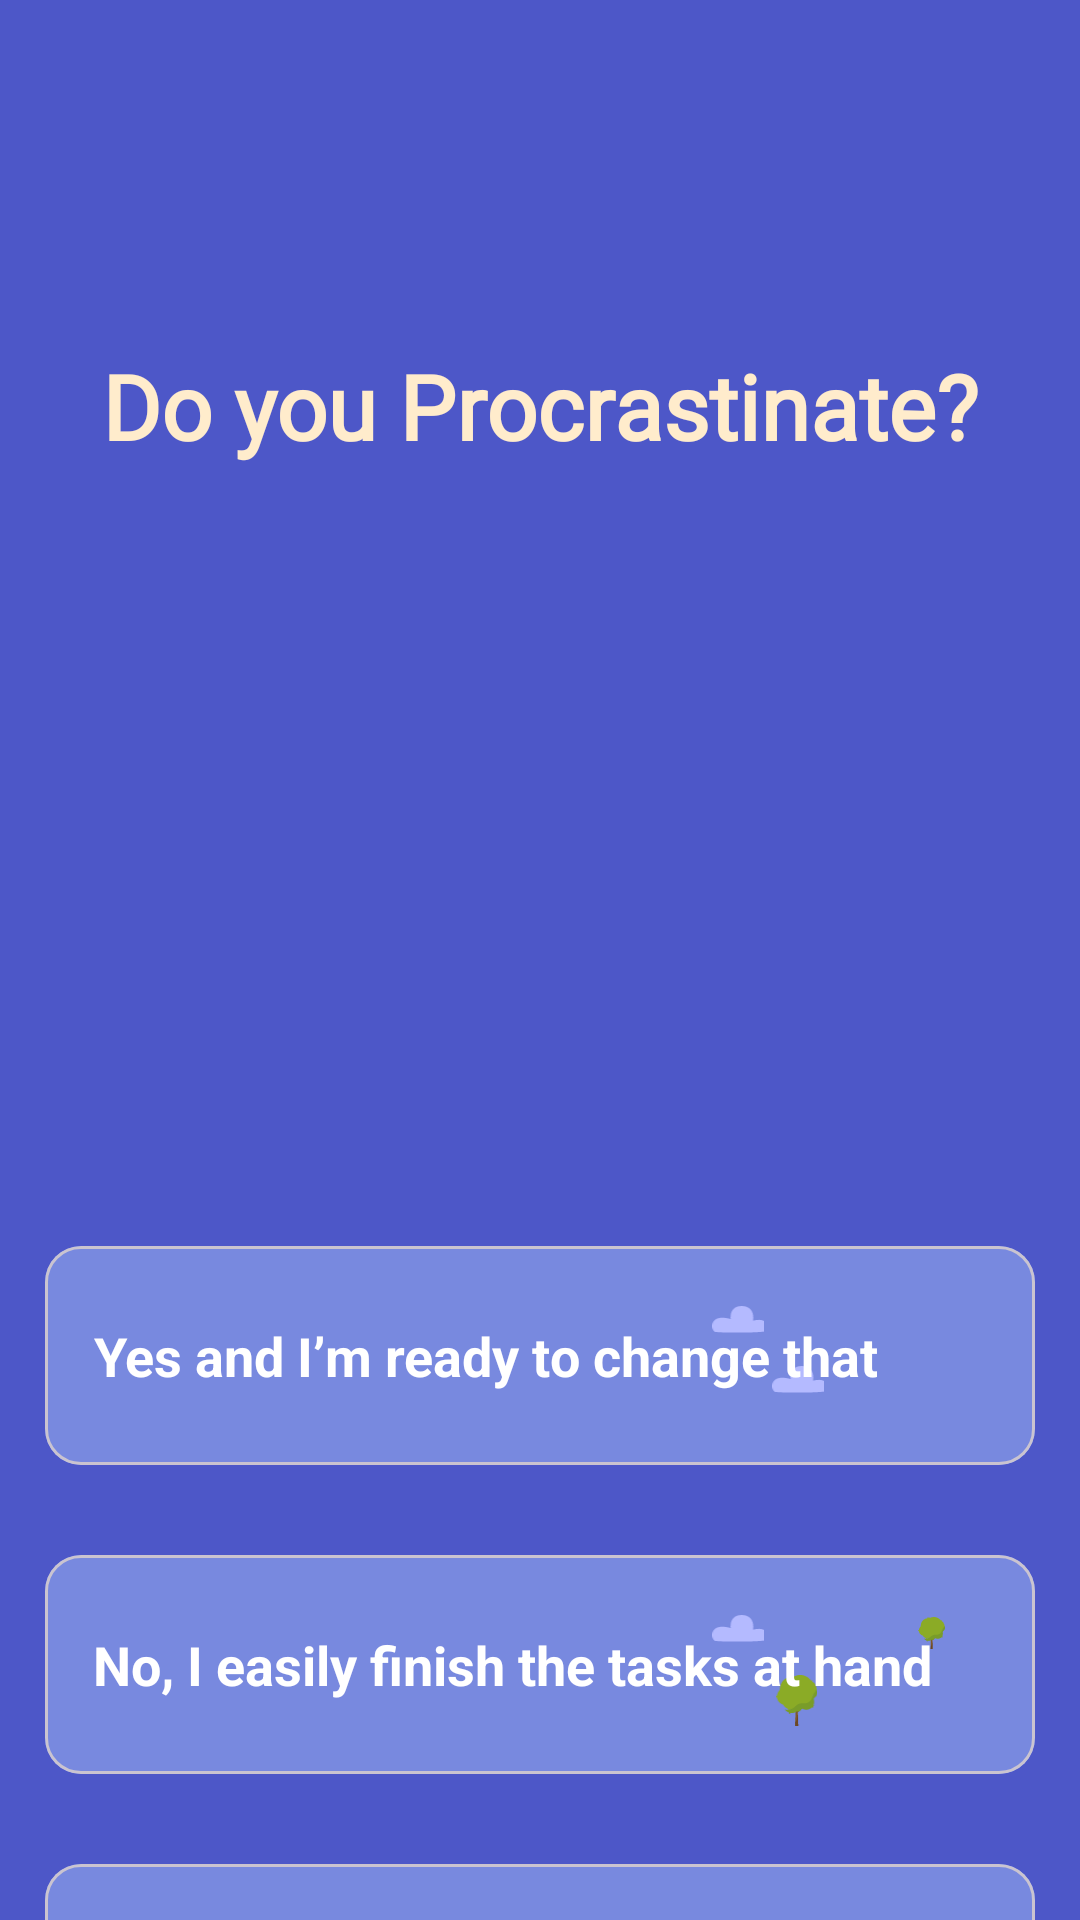

Produce the Android XML layout that renders to this screen, including the resource entries it uses.
<!-- AndroidManifest.xml: application theme Theme.HabbitTrackerApp -->
<!-- res/layout/fragment_procrastinate.xml -->
<?xml version="1.0" encoding="utf-8"?>
<layout xmlns:android="http://schemas.android.com/apk/res/android"
    xmlns:app="http://schemas.android.com/apk/res-auto"
    xmlns:tools="http://schemas.android.com/tools">

    <data>

    </data>

    <androidx.constraintlayout.widget.ConstraintLayout
        android:layout_width="match_parent"
        android:layout_height="match_parent"
        android:background="@color/procrastinateBg"
        tools:context=".fragments.ProcrastinateFragment">


        <TextView
            android:id="@+id/textView2"
            android:layout_width="wrap_content"
            android:layout_height="wrap_content"
            android:layout_marginTop="115dp"
            android:fontFamily="@font/rubik"
            android:text="Do you Procrastinate?"
            android:textAlignment="center"
            android:textColor="#FFECCC"
            android:textSize="30sp"
            android:textStyle="bold"
            app:layout_constraintEnd_toEndOf="parent"
            app:layout_constraintStart_toStartOf="parent"
            app:layout_constraintTop_toTopOf="parent" />

        <com.google.android.material.card.MaterialCardView
            android:id="@+id/cardView1"
            android:layout_width="match_parent"
            android:layout_marginHorizontal="15dp"
            android:layout_height="wrap_content"
            app:layout_constraintEnd_toEndOf="parent"
            app:layout_constraintStart_toStartOf="parent"
            app:layout_constraintTop_toBottomOf="@id/textView2"
            android:layout_marginTop="260dp">

            <RelativeLayout
                android:background="@drawable/cardbg"
                android:layout_width="wrap_content"
                android:layout_height="wrap_content">

                <ImageView
                    android:layout_width="wrap_content"
                    android:layout_height="wrap_content"
                    android:src="@drawable/yellowhalf"
                    android:layout_alignParentTop="true"
                    android:layout_marginEnd="10dp"
                    android:layout_alignParentEnd="true" />
                <ImageView
                    android:layout_width="18dp"
                    android:layout_height="9dp"
                    android:src="@drawable/cloud__2_"
                    android:layout_marginTop="20dp"
                    android:layout_marginEnd="90dp"
                    android:layout_alignParentEnd="true" />
                <ImageView
                    android:layout_width="18dp"
                    android:layout_height="9dp"
                    android:src="@drawable/cloud__2_"
                    android:layout_marginTop="40dp"
                    android:layout_marginEnd="70dp"
                    android:layout_alignParentEnd="true" />

                <TextView
                    android:id="@+id/cardTextView"
                    android:layout_width="wrap_content"
                    android:layout_height="wrap_content"
                    android:layout_margin="16dp"
                    android:text="Yes and I’m ready to change that"
                    android:textColor="#FFFF"
                    android:textSize="18sp"
                    android:textAlignment="center"
                    android:layout_centerVertical="true"
                    android:textStyle="bold" />

            </RelativeLayout>
        </com.google.android.material.card.MaterialCardView>
        <com.google.android.material.card.MaterialCardView
            android:id="@+id/cardView2"
            android:layout_width="match_parent"
            android:layout_marginHorizontal="15dp"
            android:layout_height="wrap_content"
            app:layout_constraintEnd_toEndOf="parent"
            app:layout_constraintStart_toStartOf="parent"
            app:layout_constraintTop_toBottomOf="@id/cardView1"
            android:layout_marginTop="30dp">

            <RelativeLayout
                android:background="@drawable/cardbg"
                android:layout_width="wrap_content"
                android:layout_height="wrap_content">

                <ImageView
                    android:layout_width="9dp"
                    android:layout_height="12dp"
                    android:src="@drawable/yellow"
                    android:layout_alignParentTop="true"
                    android:layout_marginEnd="30dp"
                    android:layout_marginTop="20dp"
                    android:layout_alignParentEnd="true" />
                <ImageView
                    android:layout_width="18dp"
                    android:layout_height="9dp"
                    android:src="@drawable/cloud__2_"
                    android:layout_marginTop="20dp"
                    android:layout_marginEnd="90dp"
                    android:layout_alignParentEnd="true" />
                <ImageView
                    android:layout_width="19dp"
                    android:layout_height="17dp"
                    android:src="@drawable/yellow"
                    android:layout_marginTop="40dp"
                    android:layout_marginEnd="70dp"
                    android:layout_alignParentEnd="true" />

                <TextView
                    android:id="@+id/cardTextView1"
                    android:layout_width="wrap_content"
                    android:layout_height="wrap_content"
                    android:layout_margin="16dp"
                    android:text="No, I easily finish the tasks at hand"
                    android:textColor="#FFFF"
                    android:textSize="18sp"
                    android:textAlignment="center"
                    android:layout_centerVertical="true"
                    android:textStyle="bold" />

            </RelativeLayout>
        </com.google.android.material.card.MaterialCardView>
        <com.google.android.material.card.MaterialCardView
            android:id="@+id/cardView3"
            android:layout_width="match_parent"
            android:layout_marginHorizontal="15dp"
            android:layout_height="wrap_content"
            app:layout_constraintEnd_toEndOf="parent"
            app:layout_constraintStart_toStartOf="parent"
            app:layout_constraintTop_toBottomOf="@+id/cardView2"
            android:layout_marginTop="30dp">

            <RelativeLayout
                android:background="@drawable/cardbg"
                android:layout_width="wrap_content"
                android:layout_height="wrap_content">

                <ImageView
                    android:layout_width="18dp"
                    android:layout_height="9dp"
                    android:src="@drawable/cloud__2_"
                    android:layout_alignParentTop="true"
                    android:layout_marginTop="30dp"
                    android:layout_marginEnd="30dp"
                    android:layout_alignParentEnd="true" />
                <ImageView
                    android:layout_width="18dp"
                    android:layout_height="9dp"
                    android:src="@drawable/cloud__2_"
                    android:layout_marginTop="20dp"
                    android:layout_marginEnd="90dp"
                    android:layout_alignParentEnd="true" />
                <ImageView
                    android:layout_width="18dp"
                    android:layout_height="9dp"
                    android:src="@drawable/cloud__2_"
                    android:layout_marginTop="40dp"
                    android:layout_marginEnd="70dp"
                    android:layout_alignParentEnd="true" />

                <TextView
                    android:id="@+id/cardTextView2"
                    android:layout_width="wrap_content"
                    android:layout_height="wrap_content"
                    android:layout_margin="16dp"
                    android:text="Not ready to answer"
                    android:textColor="#FFFF"
                    android:textSize="18sp"
                    android:textAlignment="center"
                    android:layout_centerVertical="true"
                    android:textStyle="bold" />

            </RelativeLayout>
        </com.google.android.material.card.MaterialCardView>


    </androidx.constraintlayout.widget.ConstraintLayout>
</layout>
<!-- resources referenced by this layout -->
<resources>
  <color name="procrastinateBg">#4D57C8</color>
  <!-- drawable cardbg (drawable) -->
  <vector xmlns:android="http://schemas.android.com/apk/res/android"
      android:width="382dp"
      android:height="73dp"
      android:viewportWidth="382"
      android:viewportHeight="73">
    <path
        android:pathData="M10,0L372,0A10,10 0,0 1,382 10L382,63A10,10 0,0 1,372 73L10,73A10,10 0,0 1,0 63L0,10A10,10 0,0 1,10 0z"
        android:fillColor="#7889DF"/>
  </vector>
  <!-- drawable cloud__2_ (drawable) -->
  <vector xmlns:android="http://schemas.android.com/apk/res/android"
      android:width="107dp"
      android:height="56dp"
      android:viewportWidth="107"
      android:viewportHeight="56">
    <path
        android:pathData="M38.25,27.03C-9.75,13.53 -2.75,54.03 7.25,54.03C11.36,54.03 19.87,55.03 30.25,55.03H61.75C101.75,55.03 113.25,52.36 113.75,51.53C117.25,25.03 96.08,27.53 84.75,30.53C86.58,20.69 84.65,0.83 62.25,0.03C39.85,-0.77 36.91,17.69 38.25,27.03Z"
        android:fillColor="#B4BAFF"/>
  </vector>
  <!-- drawable yellow: vector/xml drawable (drawable, 4258 chars, omitted) -->
  <style name="Theme.HabbitTrackerApp" parent="Base.Theme.HabbitTrackerApp" />
  <style name="Base.Theme.HabbitTrackerApp" parent="Theme.Material3.DayNight.NoActionBar">
          <item name="android:windowFullscreen">true</item>
          <item name="android:windowNoTitle">true</item>
          <item name="android:windowActionBar">false</item>
          <item name="android:statusBarColor">@android:color/transparent</item>
          <item name="android:colorPrimary">#6200EE</item>
      </style>
</resources>
